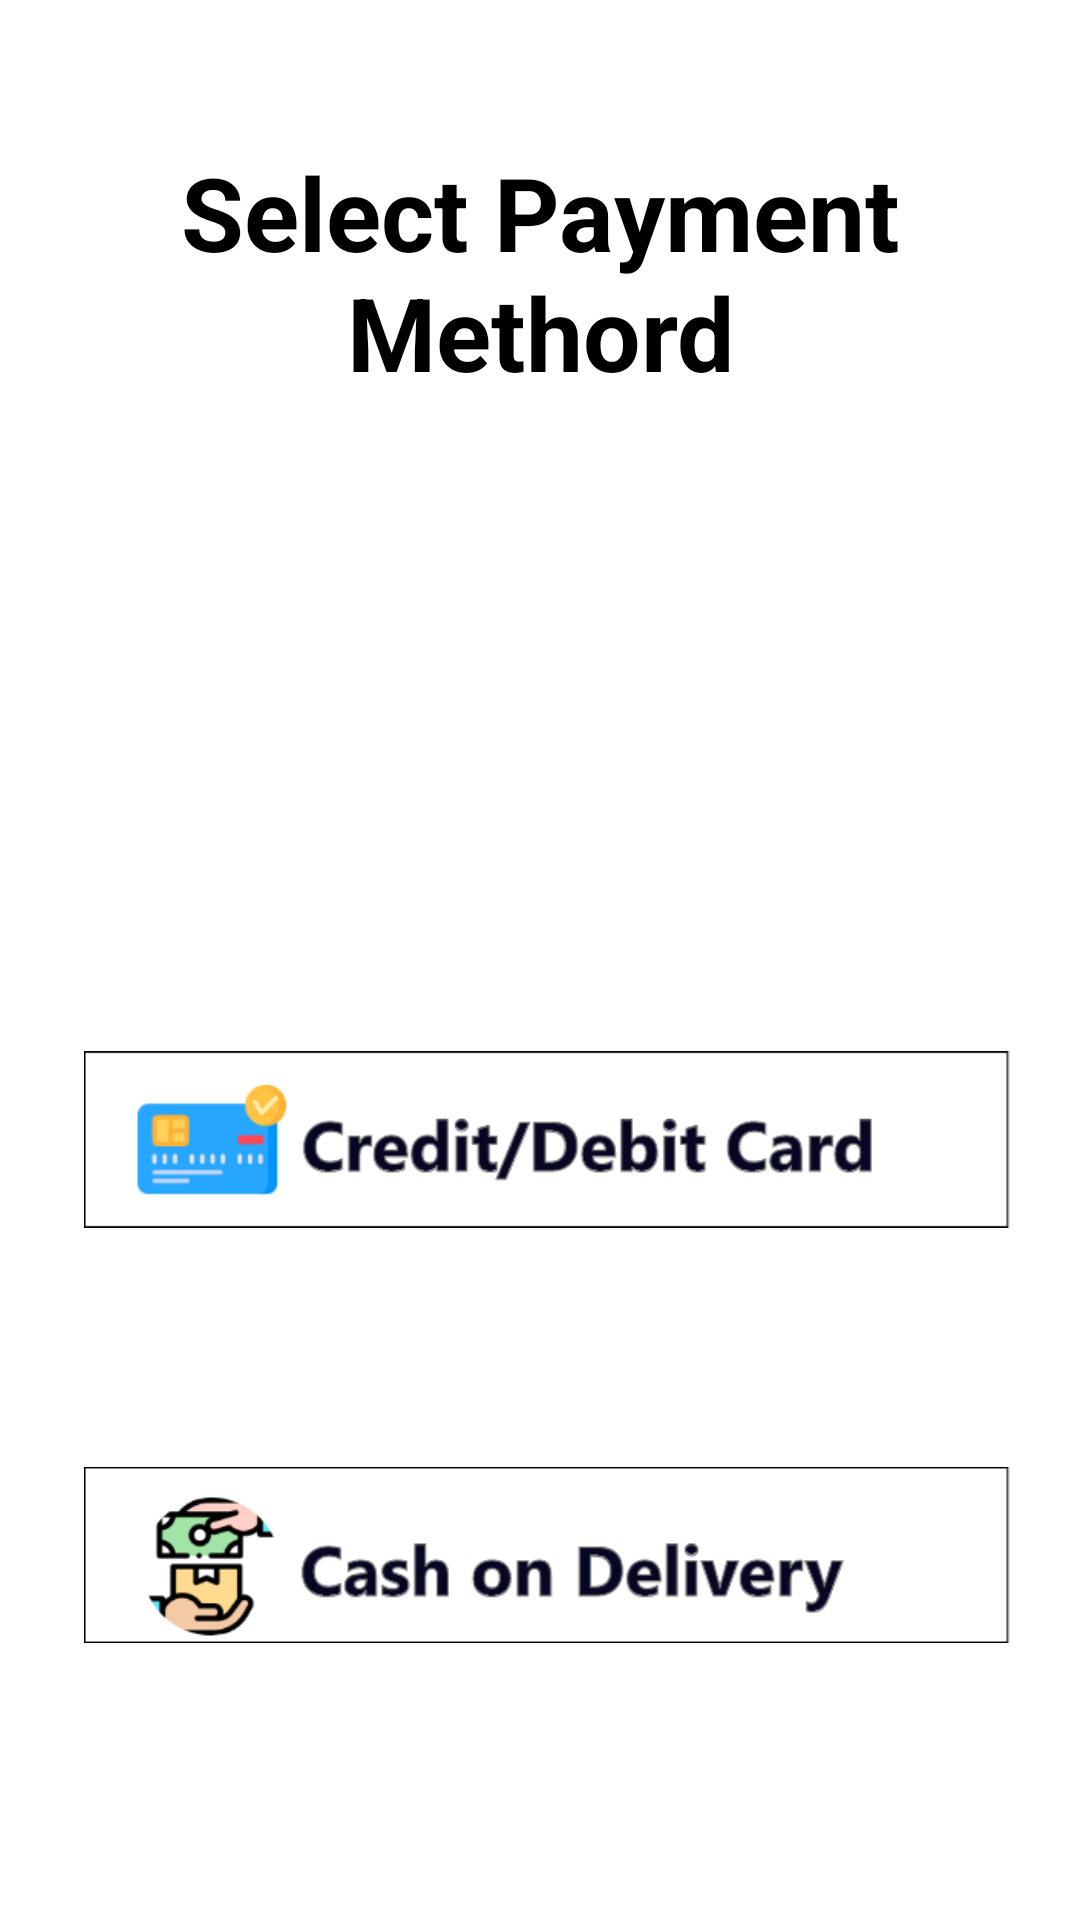

Write the Android layout XML for this screen, with the resource values it uses.
<!-- AndroidManifest.xml: application theme Theme.BrothersKitchen -->
<!-- res/layout/activity_select_payment.xml -->
<?xml version="1.0" encoding="utf-8"?>
<androidx.constraintlayout.widget.ConstraintLayout xmlns:android="http://schemas.android.com/apk/res/android"
    xmlns:app="http://schemas.android.com/apk/res-auto"
    xmlns:tools="http://schemas.android.com/tools"
    android:layout_width="match_parent"
    android:layout_height="match_parent"
    android:background="#FFFFFF"
    tools:context=".activities.SelectPaymentActivity">


    <TextView
        android:id="@+id/textView7"
        android:layout_width="wrap_content"
        android:layout_height="wrap_content"
        android:layout_marginTop="48dp"
        android:text="Select Payment Methord"
        android:textAlignment="center"
        android:textColor="@color/black"
        android:textSize="34dp"
        android:textStyle="bold"
        app:layout_constraintEnd_toEndOf="parent"
        app:layout_constraintHorizontal_bias="0.505"
        app:layout_constraintStart_toStartOf="parent"
        app:layout_constraintTop_toTopOf="parent" />

    <ImageView
        android:id="@+id/creditcard"
        android:layout_width="match_parent"
        android:layout_height="109dp"
        android:layout_marginStart="28dp"
        android:layout_marginTop="192dp"
        android:src="@drawable/credit_card"

        app:layout_constraintEnd_toEndOf="parent"
        app:layout_constraintHorizontal_bias="0.0"
        app:layout_constraintStart_toStartOf="parent"
        app:layout_constraintTop_toBottomOf="@+id/textView7"
        app:layout_constraintVertical_bias="0.059" />

    <ImageView
        android:id="@+id/cod"
        android:layout_width="match_parent"
        android:layout_height="112dp"
        android:layout_marginStart="28dp"
        android:layout_marginTop="28dp"

        android:src="@drawable/cash_on_delivery"
        app:layout_constraintEnd_toEndOf="parent"
        app:layout_constraintHorizontal_bias="0.0"
        app:layout_constraintStart_toStartOf="parent"
        app:layout_constraintTop_toBottomOf="@+id/creditcard" />
    























</androidx.constraintlayout.widget.ConstraintLayout>
<!-- resources referenced by this layout -->
<resources>
  <color name="black">#FF000000</color>
  <!-- drawable cash_on_delivery: png bitmap (drawable, 16818 bytes) -->
  <!-- drawable credit_card: png bitmap (drawable, 15610 bytes) -->
  <style name="Theme.BrothersKitchen" parent="Theme.MaterialComponents.DayNight.NoActionBar">
          
          <item name="colorPrimary">@color/purple</item>
          <item name="colorPrimaryVariant">@color/ash</item>
          <item name="colorOnPrimary">@color/white</item>
          
          <item name="colorSecondary">@color/teal_200</item>
          <item name="colorSecondaryVariant">@color/teal_700</item>
          <item name="colorOnSecondary">@color/black</item>
          
          <item name="android:statusBarColor" tools:targetApi="l">?attr/colorPrimaryVariant</item>
          
      </style>
  <color name="purple">#5663FF</color>
  <color name="ash">#6D7FA9</color>
  <color name="white">#FFFFFFFF</color>
  <color name="teal_200">#FF03DAC5</color>
  <color name="teal_700">#FF018786</color>
</resources>
